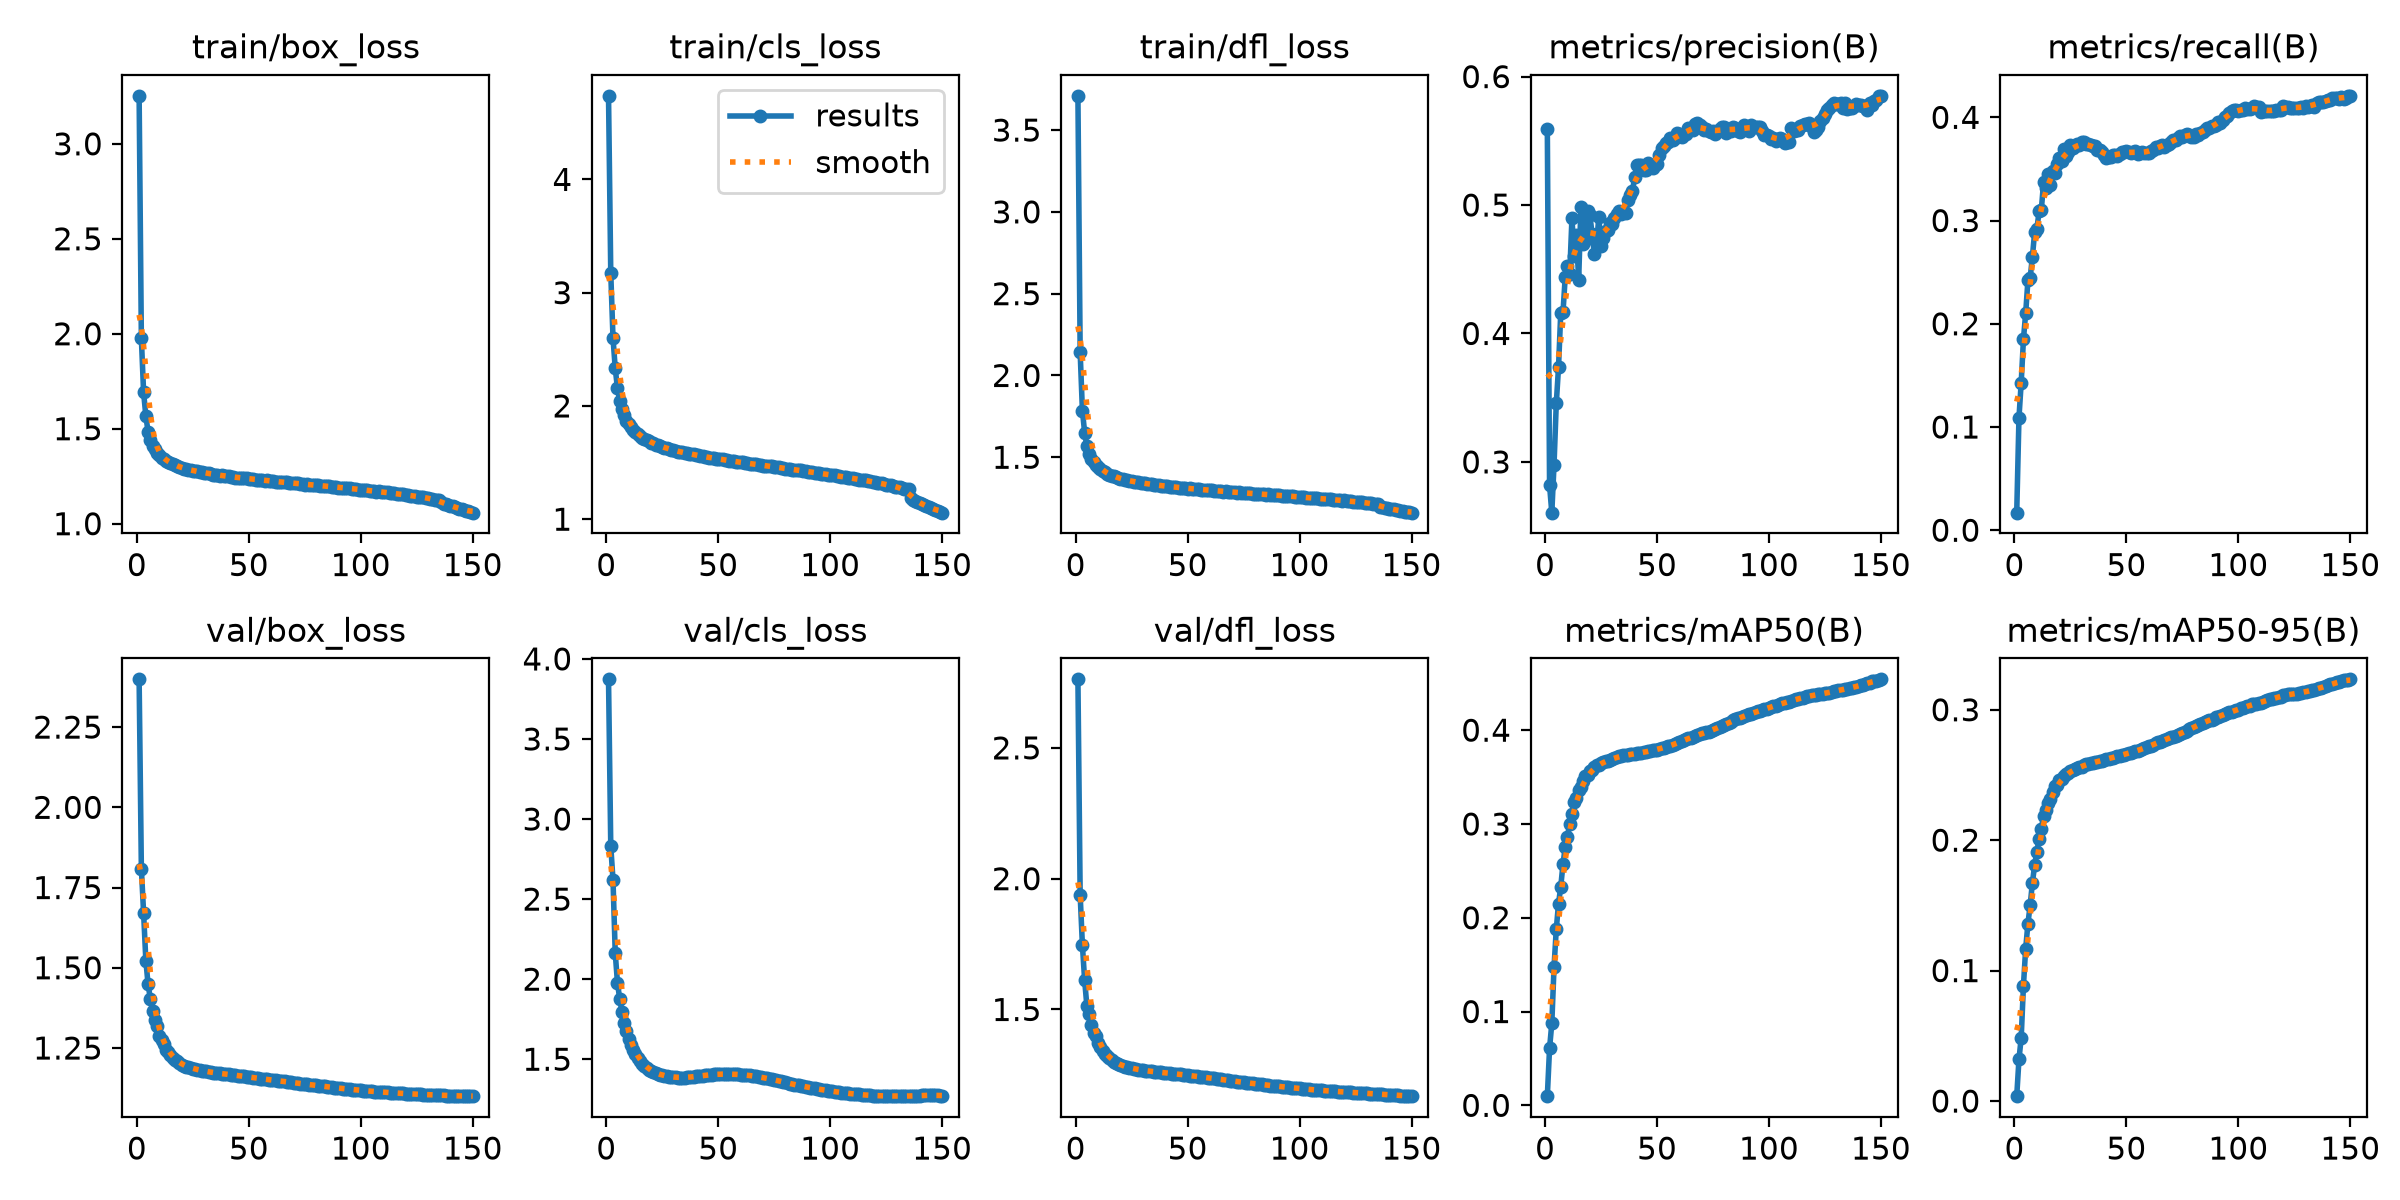

Source data for this figure (header and first rows):
epoch, time, train/box_loss, train/cls_loss, train/dfl_loss, metrics/precision(B), metrics/recall(B), metrics/mAP50(B), metrics/mAP50-95(B), val/box_loss, val/cls_loss, val/dfl_loss, lr/pg0, lr/pg1, lr/pg2, lr/pg3, lr/pg4, lr/pg5, lr/pg6, lr/pg7
1, 1039, 3.253, 4.738, 3.709, 0.5593, 0.01703, 0.00979, 0.00374, 2.399, 3.873, 2.762, 0.009986, 0.003329, 0.009986, 0.003329, 0.009986, 0.003329, 0.009986, 0.003329
2, 2048, 1.976, 3.174, 2.141, 0.2818, 0.1089, 0.06085, 0.0319, 1.809, 2.832, 1.937, 0.01985, 0.006618, 0.01985, 0.006618, 0.01985, 0.006618, 0.01985, 0.006618
3, 3063, 1.691, 2.6, 1.785, 0.2605, 0.1431, 0.08731, 0.04855, 1.671, 2.62, 1.746, 0.02959, 0.009864, 0.02959, 0.009864, 0.02959, 0.009864, 0.02959, 0.009864
4, 4149, 1.567, 2.332, 1.65, 0.2979, 0.1848, 0.1475, 0.08845, 1.523, 2.163, 1.612, 0.02941, 0.009802, 0.02941, 0.009802, 0.02941, 0.009802, 0.02941, 0.009802
5, 5183, 1.484, 2.154, 1.567, 0.3455, 0.2103, 0.1878, 0.1169, 1.448, 1.977, 1.513, 0.02921, 0.009736, 0.02921, 0.009736, 0.02921, 0.009736, 0.02921, 0.009736
6, 6238, 1.44, 2.044, 1.519, 0.3736, 0.242, 0.2149, 0.1359, 1.404, 1.877, 1.481, 0.02901, 0.00967, 0.02901, 0.00967, 0.02901, 0.00967, 0.02901, 0.00967
7, 7285, 1.411, 1.973, 1.49, 0.4163, 0.2443, 0.2332, 0.1502, 1.366, 1.798, 1.442, 0.02881, 0.009604, 0.02881, 0.009604, 0.02881, 0.009604, 0.02881, 0.009604
8, 8320, 1.391, 1.916, 1.471, 0.4164, 0.2649, 0.2573, 0.1673, 1.336, 1.727, 1.412, 0.02861, 0.009538, 0.02861, 0.009538, 0.02861, 0.009538, 0.02861, 0.009538
9, 9376, 1.372, 1.871, 1.451, 0.4442, 0.2887, 0.2754, 0.1809, 1.318, 1.675, 1.398, 0.02842, 0.009472, 0.02842, 0.009472, 0.02842, 0.009472, 0.02842, 0.009472
10, 10432, 1.36, 1.842, 1.438, 0.4523, 0.2919, 0.2866, 0.1913, 1.288, 1.628, 1.372, 0.02822, 0.009406, 0.02822, 0.009406, 0.02822, 0.009406, 0.02822, 0.009406
11, 11483, 1.347, 1.816, 1.427, 0.4461, 0.309, 0.3004, 0.2009, 1.274, 1.587, 1.356, 0.02802, 0.00934, 0.02802, 0.00934, 0.02802, 0.00934, 0.02802, 0.00934
12, 12524, 1.34, 1.784, 1.414, 0.4898, 0.3106, 0.3106, 0.2085, 1.261, 1.556, 1.342, 0.02782, 0.009274, 0.02782, 0.009274, 0.02782, 0.009274, 0.02782, 0.009274
13, 13574, 1.33, 1.772, 1.409, 0.4599, 0.3371, 0.3232, 0.2189, 1.245, 1.53, 1.33, 0.02762, 0.009208, 0.02762, 0.009208, 0.02762, 0.009208, 0.02762, 0.009208
14, 14604, 1.325, 1.75, 1.4, 0.4763, 0.3319, 0.3282, 0.2233, 1.237, 1.507, 1.322, 0.02743, 0.009142, 0.02743, 0.009142, 0.02743, 0.009142, 0.02743, 0.009142
15, 15640, 1.318, 1.737, 1.393, 0.4416, 0.3455, 0.3358, 0.2285, 1.228, 1.487, 1.313, 0.02723, 0.009076, 0.02723, 0.009076, 0.02723, 0.009076, 0.02723, 0.009076
16, 16676, 1.312, 1.721, 1.388, 0.4988, 0.3349, 0.339, 0.2314, 1.22, 1.472, 1.308, 0.02703, 0.00901, 0.02703, 0.00901, 0.02703, 0.00901, 0.02703, 0.00901
17, 17719, 1.309, 1.708, 1.382, 0.4697, 0.3482, 0.346, 0.2366, 1.211, 1.455, 1.3, 0.02683, 0.008944, 0.02683, 0.008944, 0.02683, 0.008944, 0.02683, 0.008944
18, 18748, 1.302, 1.697, 1.377, 0.4728, 0.3458, 0.3506, 0.2414, 1.209, 1.446, 1.295, 0.02663, 0.008878, 0.02663, 0.008878, 0.02663, 0.008878, 0.02663, 0.008878
19, 19781, 1.299, 1.69, 1.375, 0.4951, 0.3544, 0.3523, 0.2426, 1.202, 1.435, 1.291, 0.02644, 0.008812, 0.02644, 0.008812, 0.02644, 0.008812, 0.02644, 0.008812
20, 20813, 1.293, 1.677, 1.368, 0.4922, 0.3602, 0.3565, 0.2459, 1.198, 1.425, 1.286, 0.02624, 0.008746, 0.02624, 0.008746, 0.02624, 0.008746, 0.02624, 0.008746
21, 21839, 1.29, 1.669, 1.366, 0.4775, 0.3574, 0.3579, 0.247, 1.195, 1.419, 1.283, 0.02604, 0.00868, 0.02604, 0.00868, 0.02604, 0.00868, 0.02604, 0.00868
22, 22868, 1.287, 1.659, 1.362, 0.4616, 0.369, 0.3606, 0.2491, 1.192, 1.412, 1.28, 0.02584, 0.008614, 0.02584, 0.008614, 0.02584, 0.008614, 0.02584, 0.008614
23, 23899, 1.285, 1.654, 1.358, 0.4702, 0.3622, 0.3628, 0.251, 1.189, 1.406, 1.279, 0.02564, 0.008548, 0.02564, 0.008548, 0.02564, 0.008548, 0.02564, 0.008548
24, 24943, 1.282, 1.644, 1.356, 0.4904, 0.3662, 0.3632, 0.2512, 1.188, 1.402, 1.277, 0.02545, 0.008482, 0.02545, 0.008482, 0.02545, 0.008482, 0.02545, 0.008482
25, 25970, 1.278, 1.636, 1.353, 0.4678, 0.3727, 0.3652, 0.2529, 1.186, 1.399, 1.275, 0.02525, 0.008416, 0.02525, 0.008416, 0.02525, 0.008416, 0.02525, 0.008416
26, 27017, 1.277, 1.632, 1.35, 0.4743, 0.3707, 0.366, 0.2536, 1.184, 1.396, 1.274, 0.02505, 0.00835, 0.02505, 0.00835, 0.02505, 0.00835, 0.02505, 0.00835
27, 28045, 1.276, 1.626, 1.349, 0.4801, 0.3722, 0.3672, 0.2549, 1.183, 1.393, 1.272, 0.02485, 0.008284, 0.02485, 0.008284, 0.02485, 0.008284, 0.02485, 0.008284
28, 29076, 1.272, 1.621, 1.347, 0.4808, 0.3737, 0.3676, 0.2552, 1.181, 1.391, 1.27, 0.02465, 0.008218, 0.02465, 0.008218, 0.02465, 0.008218, 0.02465, 0.008218
29, 30103, 1.271, 1.615, 1.344, 0.4861, 0.3732, 0.3684, 0.256, 1.179, 1.389, 1.268, 0.02446, 0.008152, 0.02446, 0.008152, 0.02446, 0.008152, 0.02446, 0.008152
30, 31145, 1.268, 1.607, 1.341, 0.485, 0.3761, 0.369, 0.2564, 1.178, 1.387, 1.267, 0.02426, 0.008086, 0.02426, 0.008086, 0.02426, 0.008086, 0.02426, 0.008086
31, 32183, 1.267, 1.603, 1.34, 0.4899, 0.3756, 0.3707, 0.2577, 1.177, 1.386, 1.266, 0.02406, 0.00802, 0.02406, 0.00802, 0.02406, 0.00802, 0.02406, 0.00802
32, 33211, 1.266, 1.597, 1.338, 0.4931, 0.3743, 0.3715, 0.2582, 1.176, 1.385, 1.265, 0.02386, 0.007954, 0.02386, 0.007954, 0.02386, 0.007954, 0.02386, 0.007954
33, 34246, 1.263, 1.595, 1.337, 0.495, 0.3738, 0.3721, 0.2584, 1.175, 1.385, 1.264, 0.02366, 0.007888, 0.02366, 0.007888, 0.02366, 0.007888, 0.02366, 0.007888
34, 35296, 1.259, 1.59, 1.334, 0.4931, 0.373, 0.3725, 0.2588, 1.173, 1.385, 1.263, 0.02347, 0.007822, 0.02347, 0.007822, 0.02347, 0.007822, 0.02347, 0.007822
35, 36344, 1.257, 1.585, 1.332, 0.4946, 0.372, 0.3732, 0.2594, 1.172, 1.385, 1.262, 0.02327, 0.007756, 0.02327, 0.007756, 0.02327, 0.007756, 0.02327, 0.007756
36, 37367, 1.258, 1.583, 1.33, 0.4939, 0.3725, 0.3735, 0.2599, 1.172, 1.386, 1.261, 0.02307, 0.00769, 0.02307, 0.00769, 0.02307, 0.00769, 0.02307, 0.00769
37, 38390, 1.253, 1.577, 1.328, 0.5037, 0.3683, 0.3734, 0.2601, 1.171, 1.387, 1.26, 0.02287, 0.007624, 0.02287, 0.007624, 0.02287, 0.007624, 0.02287, 0.007624
38, 39410, 1.255, 1.576, 1.326, 0.5077, 0.3686, 0.3741, 0.2609, 1.17, 1.388, 1.26, 0.02267, 0.007558, 0.02267, 0.007558, 0.02267, 0.007558, 0.02267, 0.007558
39, 40429, 1.251, 1.572, 1.326, 0.5108, 0.3668, 0.3741, 0.2611, 1.169, 1.39, 1.259, 0.02248, 0.007492, 0.02248, 0.007492, 0.02248, 0.007492, 0.02248, 0.007492
40, 41459, 1.249, 1.564, 1.323, 0.5215, 0.3631, 0.3745, 0.2618, 1.169, 1.392, 1.258, 0.02228, 0.007426, 0.02228, 0.007426, 0.02228, 0.007426, 0.02228, 0.007426
41, 42477, 1.249, 1.565, 1.322, 0.5309, 0.361, 0.3752, 0.2623, 1.168, 1.394, 1.257, 0.02208, 0.00736, 0.02208, 0.00736, 0.02208, 0.00736, 0.02208, 0.00736
42, 43496, 1.247, 1.557, 1.321, 0.5312, 0.3614, 0.3754, 0.2624, 1.167, 1.396, 1.256, 0.02188, 0.007294, 0.02188, 0.007294, 0.02188, 0.007294, 0.02188, 0.007294
43, 44520, 1.248, 1.555, 1.32, 0.5314, 0.3613, 0.376, 0.2628, 1.166, 1.397, 1.255, 0.02168, 0.007228, 0.02168, 0.007228, 0.02168, 0.007228, 0.02168, 0.007228
44, 45539, 1.243, 1.549, 1.318, 0.5276, 0.3639, 0.3764, 0.2633, 1.165, 1.399, 1.254, 0.02149, 0.007162, 0.02149, 0.007162, 0.02149, 0.007162, 0.02149, 0.007162
45, 46565, 1.243, 1.548, 1.318, 0.527, 0.3633, 0.3766, 0.2638, 1.164, 1.401, 1.253, 0.02129, 0.007096, 0.02129, 0.007096, 0.02129, 0.007096, 0.02129, 0.007096
46, 47587, 1.241, 1.545, 1.314, 0.5331, 0.3625, 0.3775, 0.2644, 1.164, 1.404, 1.253, 0.02109, 0.00703, 0.02109, 0.00703, 0.02109, 0.00703, 0.02109, 0.00703
47, 48606, 1.241, 1.544, 1.314, 0.5308, 0.3644, 0.3779, 0.2649, 1.163, 1.404, 1.252, 0.02089, 0.006964, 0.02089, 0.006964, 0.02089, 0.006964, 0.02089, 0.006964
48, 49640, 1.239, 1.537, 1.313, 0.5289, 0.3668, 0.3784, 0.2653, 1.162, 1.405, 1.251, 0.02069, 0.006898, 0.02069, 0.006898, 0.02069, 0.006898, 0.02069, 0.006898
49, 50662, 1.239, 1.536, 1.311, 0.531, 0.3665, 0.3789, 0.2656, 1.16, 1.406, 1.249, 0.0205, 0.006832, 0.0205, 0.006832, 0.0205, 0.006832, 0.0205, 0.006832
50, 51685, 1.237, 1.533, 1.308, 0.5321, 0.3673, 0.3793, 0.2662, 1.159, 1.407, 1.248, 0.0203, 0.006766, 0.0203, 0.006766, 0.0203, 0.006766, 0.0203, 0.006766
51, 52715, 1.237, 1.529, 1.309, 0.5389, 0.3661, 0.38, 0.2666, 1.158, 1.407, 1.247, 0.0201, 0.0067, 0.0201, 0.0067, 0.0201, 0.0067, 0.0201, 0.0067
52, 53734, 1.234, 1.527, 1.308, 0.5442, 0.3653, 0.3807, 0.2672, 1.158, 1.407, 1.246, 0.0199, 0.006634, 0.0199, 0.006634, 0.0199, 0.006634, 0.0199, 0.006634
53, 54755, 1.232, 1.522, 1.305, 0.546, 0.3666, 0.3813, 0.268, 1.157, 1.408, 1.245, 0.0197, 0.006568, 0.0197, 0.006568, 0.0197, 0.006568, 0.0197, 0.006568
54, 55775, 1.232, 1.52, 1.305, 0.5485, 0.3671, 0.3821, 0.2682, 1.156, 1.408, 1.244, 0.01951, 0.006502, 0.01951, 0.006502, 0.01951, 0.006502, 0.01951, 0.006502
55, 56795, 1.231, 1.515, 1.305, 0.549, 0.3648, 0.3827, 0.2685, 1.155, 1.407, 1.243, 0.01931, 0.006436, 0.01931, 0.006436, 0.01931, 0.006436, 0.01931, 0.006436
56, 57816, 1.23, 1.516, 1.303, 0.5524, 0.3658, 0.3835, 0.2691, 1.154, 1.407, 1.242, 0.01911, 0.00637, 0.01911, 0.00637, 0.01911, 0.00637, 0.01911, 0.00637
57, 58850, 1.226, 1.51, 1.301, 0.5504, 0.3663, 0.3839, 0.2698, 1.153, 1.406, 1.241, 0.01891, 0.006304, 0.01891, 0.006304, 0.01891, 0.006304, 0.01891, 0.006304
58, 59874, 1.228, 1.509, 1.301, 0.5523, 0.3656, 0.3851, 0.2705, 1.152, 1.406, 1.24, 0.01871, 0.006238, 0.01871, 0.006238, 0.01871, 0.006238, 0.01871, 0.006238
59, 60906, 1.224, 1.505, 1.3, 0.5557, 0.3651, 0.3862, 0.2713, 1.151, 1.405, 1.239, 0.01852, 0.006172, 0.01852, 0.006172, 0.01852, 0.006172, 0.01852, 0.006172
60, 61955, 1.225, 1.502, 1.3, 0.5554, 0.3658, 0.3872, 0.2719, 1.151, 1.404, 1.238, 0.01832, 0.006106, 0.01832, 0.006106, 0.01832, 0.006106, 0.01832, 0.006106
... 90 more rows
